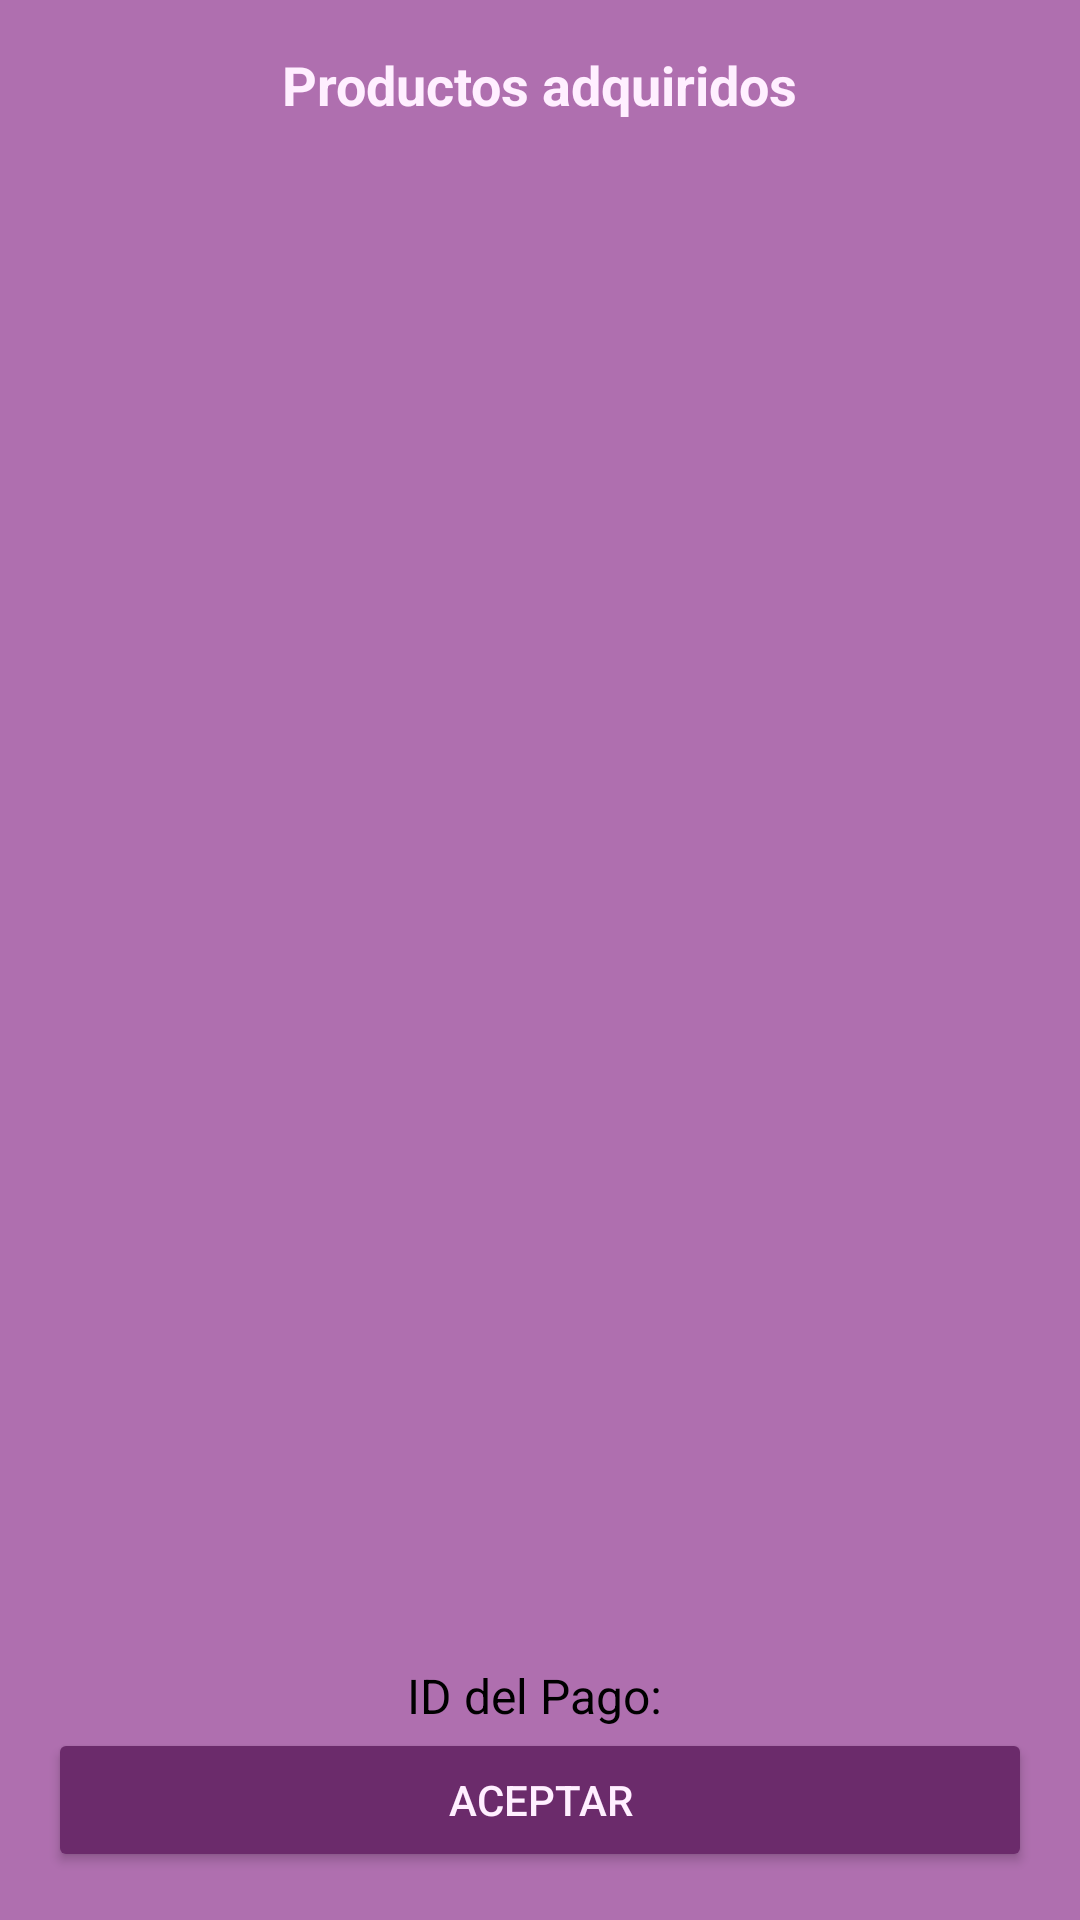

This screen was rendered from an Android layout file. Write that file and the resources it references.
<!-- AndroidManifest.xml: application theme Theme.Molisnail -->
<!-- res/layout/tienda_activity_payment_result.xml -->
<?xml version="1.0" encoding="utf-8"?>
<androidx.constraintlayout.widget.ConstraintLayout
    xmlns:android="http://schemas.android.com/apk/res/android"
    xmlns:app="http://schemas.android.com/apk/res-auto"
    android:layout_width="match_parent"
    android:layout_height="match_parent"
    android:padding="16dp"
    android:background="@color/dark_background_main">

    <TextView
        android:id="@+id/payment_result_title"
        android:layout_width="wrap_content"
        android:layout_height="wrap_content"
        android:text="Productos adquiridos"
        android:textSize="18sp"
        android:textStyle="bold"
        app:layout_constraintTop_toTopOf="parent"
        app:layout_constraintStart_toStartOf="parent"
        app:layout_constraintEnd_toEndOf="parent"
        android:textColor="@color/light_background_main"/>

    <androidx.recyclerview.widget.RecyclerView
        android:id="@+id/payment_result_recycler"
        android:layout_width="0dp"
        android:layout_height="0dp"
        app:layout_constraintTop_toBottomOf="@id/payment_result_title"
        app:layout_constraintBottom_toTopOf="@id/payment_id_text"
        app:layout_constraintStart_toStartOf="parent"
        app:layout_constraintEnd_toEndOf="parent"
        android:layout_marginTop="16dp" />

    <TextView
        android:id="@+id/payment_id_text"
        android:layout_width="wrap_content"
        android:layout_height="wrap_content"
        android:text="ID del Pago: "
        android:textSize="16sp"
        android:textColor="@color/black"
        app:layout_constraintBottom_toTopOf="@id/btn_accept"
        app:layout_constraintStart_toStartOf="parent"
        app:layout_constraintEnd_toEndOf="parent" />

    <Button
        android:id="@+id/btn_accept"
        android:layout_width="match_parent"
        android:layout_height="wrap_content"
        android:text="Aceptar"
        android:layout_marginTop="16dp"
        app:layout_constraintBottom_toBottomOf="parent"
        app:layout_constraintStart_toStartOf="parent"
        app:layout_constraintEnd_toEndOf="parent"
        android:backgroundTint="@color/more_dark_background_main"
        android:textColor="@color/light_background_main"/>
</androidx.constraintlayout.widget.ConstraintLayout>
<!-- resources referenced by this layout -->
<resources>
  <color name="black">#FF000000</color>
  <color name="dark_background_main">#af6faf</color>
  <color name="light_background_main">#ffefff</color>
  <color name="more_dark_background_main">#6b2b6b</color>
  <style name="Theme.Molisnail" parent="Base.Theme.Molisnail">
  
      <item name="android:statusBarColor">#535</item>
  
      
      <item name="android:windowLightStatusBar">true</item> 
  
      </style>
  <style name="Base.Theme.Molisnail" parent="Theme.Material3.DayNight.NoActionBar">
          
          
      </style>
</resources>
